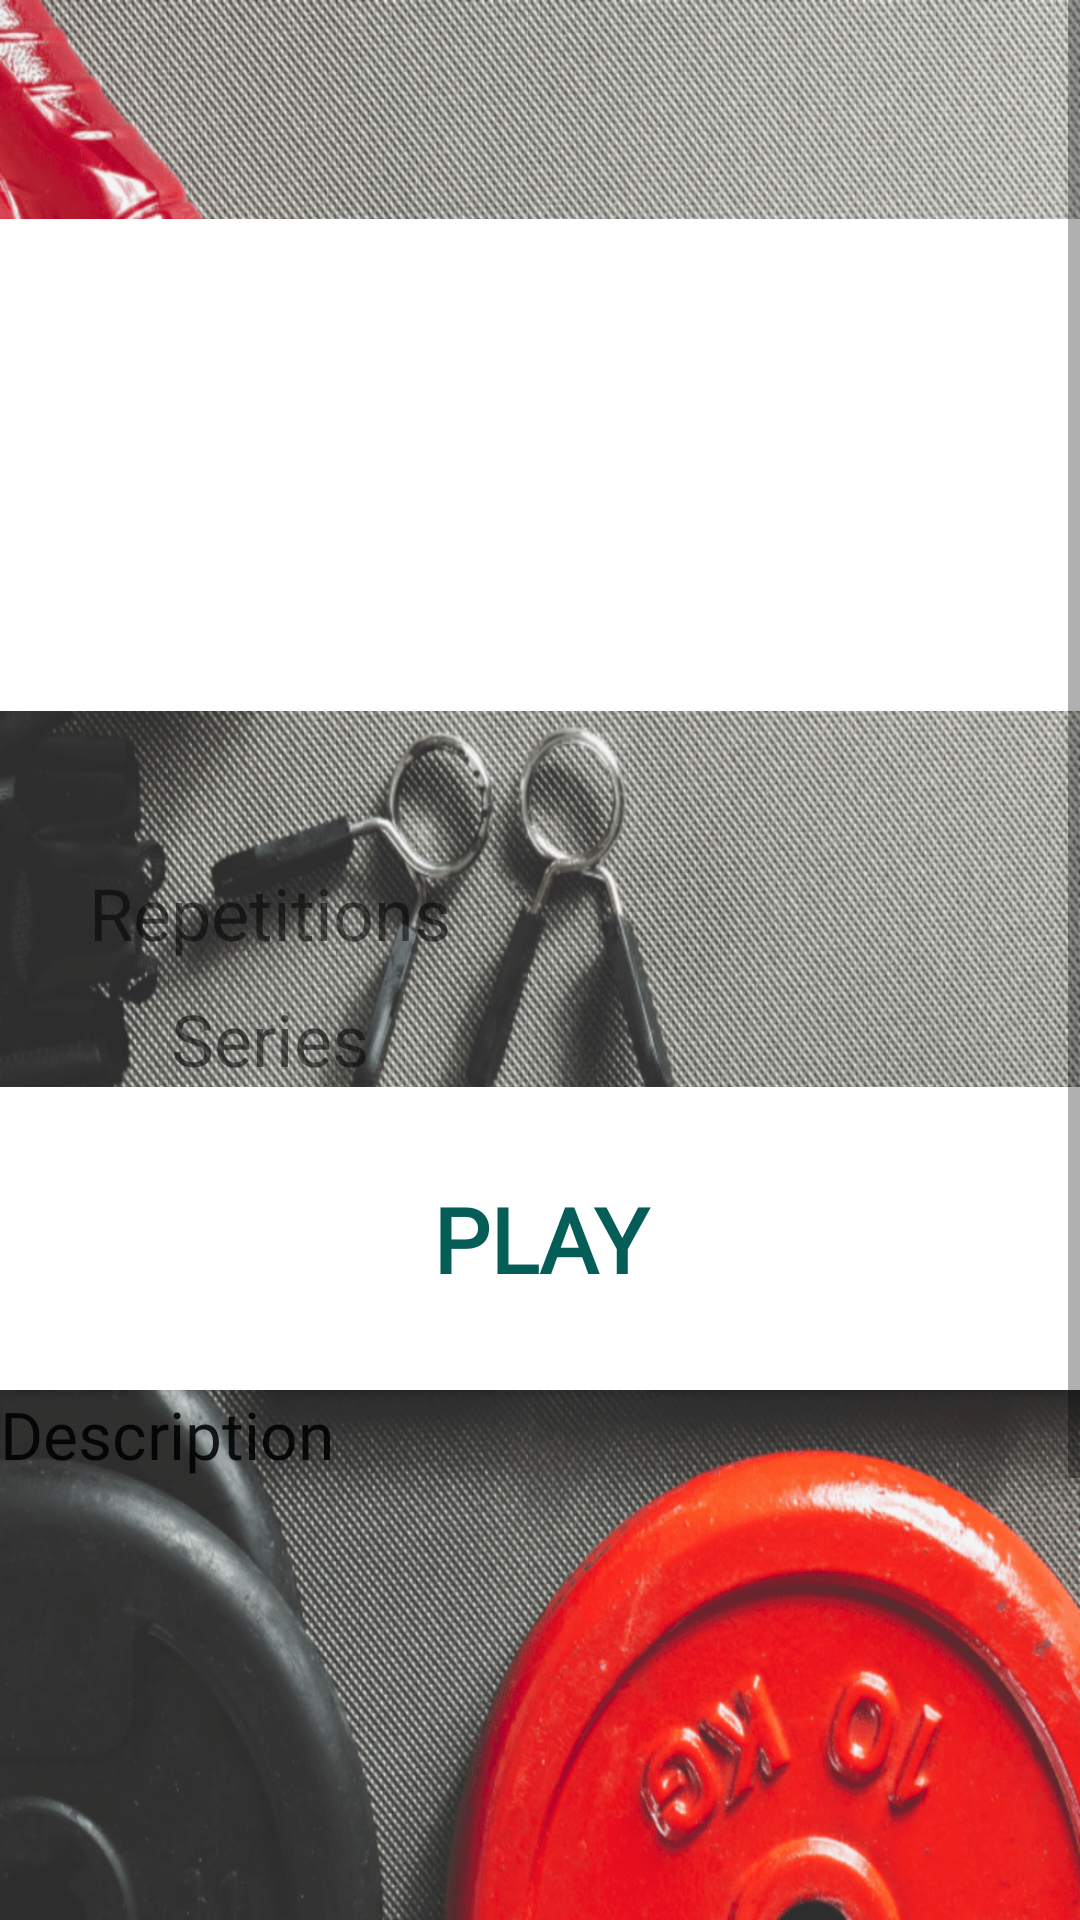

Android layout source for this screen:
<!-- AndroidManifest.xml: application theme SplashTheme -->
<!-- res/layout/content_ver_ejercicio.xml -->
<?xml version="1.0" encoding="UTF-8"?>
<android.support.constraint.ConstraintLayout xmlns:android="http://schemas.android.com/apk/res/android"
    xmlns:app="http://schemas.android.com/apk/res-auto"
    xmlns:tools="http://schemas.android.com/tools"
    android:layout_width="match_parent"
    android:layout_height="match_parent"
    app:layout_behavior="@string/appbar_scrolling_view_behavior"
    tools:context=".VerEjercicio"
    tools:layout_editor_absoluteY="25dp">


    <ScrollView
        android:id="@+id/scrollView2"
        android:layout_width="0dp"
        android:layout_height="0dp"
        app:layout_constraintBottom_toBottomOf="parent"
        app:layout_constraintEnd_toEndOf="parent"
        app:layout_constraintHorizontal_bias="1.0"
        app:layout_constraintStart_toStartOf="parent"
        app:layout_constraintTop_toTopOf="parent"
        app:layout_constraintVertical_bias="0.0">


        <LinearLayout
            android:layout_width="match_parent"
            android:layout_height="wrap_content"
            android:orientation="vertical">

            <TextView
                android:id="@+id/tvTitulo"
                android:layout_width="match_parent"
                android:layout_height="wrap_content"
                android:layout_alignParentStart="true"
                android:layout_alignParentTop="true"
                android:fontFamily="@font/comfortaa"
                android:textAppearance="@style/TextAppearance.AppCompat.SearchResult.Title" />

            <ImageView
                android:id="@+id/ivImagen"
                android:layout_width="match_parent"
                android:layout_height="164dp"
                android:layout_alignParentStart="true"
                android:layout_below="@+id/tvTitulo"
                android:layout_marginTop="46dp"
                app:srcCompat="@android:color/background_light" />

            <LinearLayout
                android:layout_width="match_parent"
                android:layout_height="51dp"
                android:orientation="vertical">

            </LinearLayout>

            <LinearLayout
                android:layout_width="match_parent"
                android:layout_height="42dp"
                android:orientation="horizontal">

                <TextView
                    android:id="@+id/tvTitolRepeticiones"
                    android:layout_width="match_parent"
                    android:layout_height="match_parent"
                    android:layout_weight="1"
                    android:fontFamily="@font/comfortaa"
                    android:text="@string/tv_repeticiones"
                    android:textAlignment="center"
                    android:textSize="24sp" />

                <TextView
                    android:id="@+id/tvRepeticiones"
                    android:layout_width="match_parent"
                    android:layout_height="match_parent"
                    android:layout_weight="1"
                    android:fontFamily="@font/comfortaa"
                    android:textAlignment="textStart"
                    android:textSize="24sp" />

            </LinearLayout>

            <LinearLayout
                android:layout_width="match_parent"
                android:layout_height="match_parent"
                android:layout_weight="1"
                android:orientation="horizontal">

                <TextView
                    android:id="@+id/tvSeriesTitol"
                    android:layout_width="0dp"
                    android:layout_height="wrap_content"
                    android:layout_weight="1"
                    android:fontFamily="@font/comfortaa"
                    android:text="@string/series"
                    android:textAlignment="center"
                    android:textSize="24sp" />

                <TextView
                    android:id="@+id/tvSeries"
                    android:layout_width="wrap_content"
                    android:layout_height="wrap_content"
                    android:layout_weight="1"
                    android:fontFamily="@font/comfortaa"
                    android:textAlignment="textStart"
                    android:textSize="24sp" />
            </LinearLayout>

            <LinearLayout
                android:layout_width="match_parent"
                android:layout_height="match_parent"
                android:orientation="vertical">

                <LinearLayout
                    android:layout_width="match_parent"
                    android:layout_height="match_parent"
                    android:orientation="horizontal">

                </LinearLayout>

                <Button
                    android:id="@+id/bCronometro"
                    android:layout_width="match_parent"
                    android:layout_height="101dp"
                    android:background="#ffffff"
                    android:fontFamily="@font/comfortaa"
                    android:text="@string/iniciar"
                    android:textAlignment="center"
                    android:textColor="@color/colorPrimaryDark"
                    android:textSize="30sp"
                    android:textStyle="bold" />
                
                                    <TextView
                                        android:id="@+id/tvDescripcion2"
                                        android:layout_width="match_parent"
                                        android:layout_height="wrap_content"
                                        android:fontFamily="@font/comfortaa"
                                        android:text="@string/descripcion"
                                        android:textAppearance="@android:style/TextAppearance.Material.Large"
                                        tools:targetApi="lollipop" />

                                    <TextView
                                        android:id="@+id/tvDescripcion"
                                        android:layout_width="match_parent"
                                        android:layout_height="339dp"
                                        android:fontFamily="@font/comfortaa" />
                                </LinearLayout>

                            </LinearLayout>
                        </ScrollView>

                    </android.support.constraint.ConstraintLayout>
<!-- resources referenced by this layout -->
<resources>
  <color name="colorPrimaryDark">#045D56</color>
  <string name="descripcion">Description</string>
  <string name="iniciar">Play</string>
  <string name="series">Series</string>
  <string name="tv_repeticiones">Repetitions</string>
  <style name="SplashTheme" parent="Theme.AppCompat.Light.NoActionBar">
          <item name="android:windowBackground">@drawable/iniciados2</item>
      </style>
  <!-- drawable iniciados2: png bitmap (drawable, 799834 bytes) -->
</resources>
